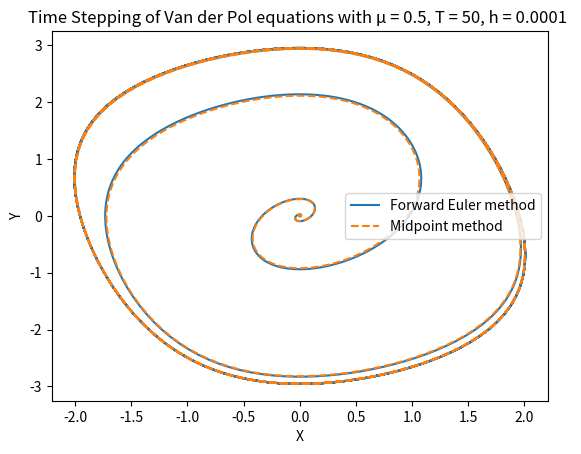

Write the Python code that produced this figure.
import numpy as np
from matplotlib import pyplot as plt

# set constants 
mew = 0.5
h = 10**-3
T = 50
N = int(T/h)


def forward_euler(X, Y):
    
    # construct arrays to contain the values of x and y for each timestep
    x = np.zeros(N+1) 
    y = np.zeros(N+1)
    x[0] = X
    y[0] = Y


    # complete the timesteps by creating next value in array
    for n in range(N):

        x[n+1] = x[n] + h*(x[n] - 1/3*x[n]**3 - y[n])
        y[n+1] = y[n] + h*(mew**-1 * x[n])


    return x, y



def midpoint(X, Y):
    # construct arrays to contain the values of x and y for each timestep
    x = np.zeros(N+1)
    y = np.zeros(N+1)
    x[0] = X
    y[0] = Y

    # complete the timesteps
    for n in range(N):

        # set midpoint values
        xstar = x[n] + (h/2)*(x[n] - 1/3*x[n]**3 - y[n])
        ystar = y[n] + (h/2)*(mew**-1 * x[n])

        # use midpoint values to create next value
        x[n+1] = x[n] + h*(xstar - 1/3*xstar**3 - ystar)
        y[n+1] = y[n] + h*(mew**-1 * xstar)

    return x, y


x, y = forward_euler(0.00001,0.00001)
X, Y = midpoint(0.00001,0.00001)

# plot results, using dashed line for one to distingush when lines are over the top of eachother
plt.plot(x, y, label = "Forward Euler method")
plt.plot(X, Y, linestyle = "dashed", label = "Midpoint method")
plt.xlabel("X")
plt.ylabel("Y")
plt.title("Time Stepping of Van der Pol equations with μ = 0.5, T = 50, h = 0.0001 ")
plt.legend()
plt.savefig("task_1_1.pdf", bbox_inches="tight")
plt.show()
